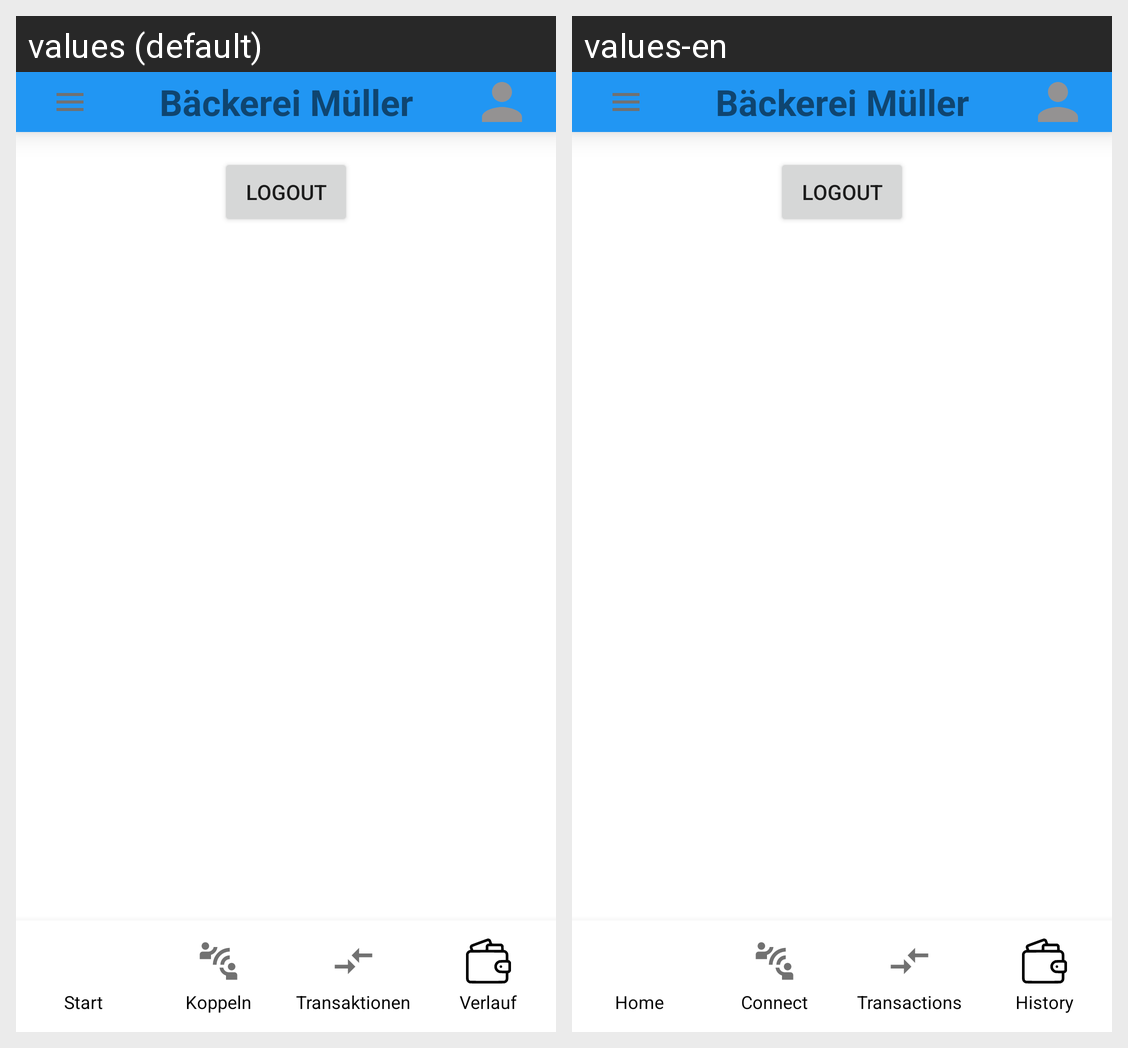

For this localized Android screen grid, give each drawn string resource with its value in every locale shown.
Android screen res/layout/settings_view.xml rendered under 2 locales, left to right: values (default), values-en. Device: Nexus 5 (rendered at 1080×1920; each locale shown at half size, 540×960, under a caption strip naming it); theme Theme.WechselgeldApp.
Strings drawn on this screen, with the default value and each locale's value (text and hints the layout hard-codes, and strings that could not be matched under every locale, appear in the picture but are not listed):

nav_home
  values: Start
  values-en: Home

nav_connect
  values: Koppeln
  values-en: Connect

nav_transactions
  values: Transaktionen
  values-en: Transactions

nav_history
  values: Verlauf
  values-en: History
